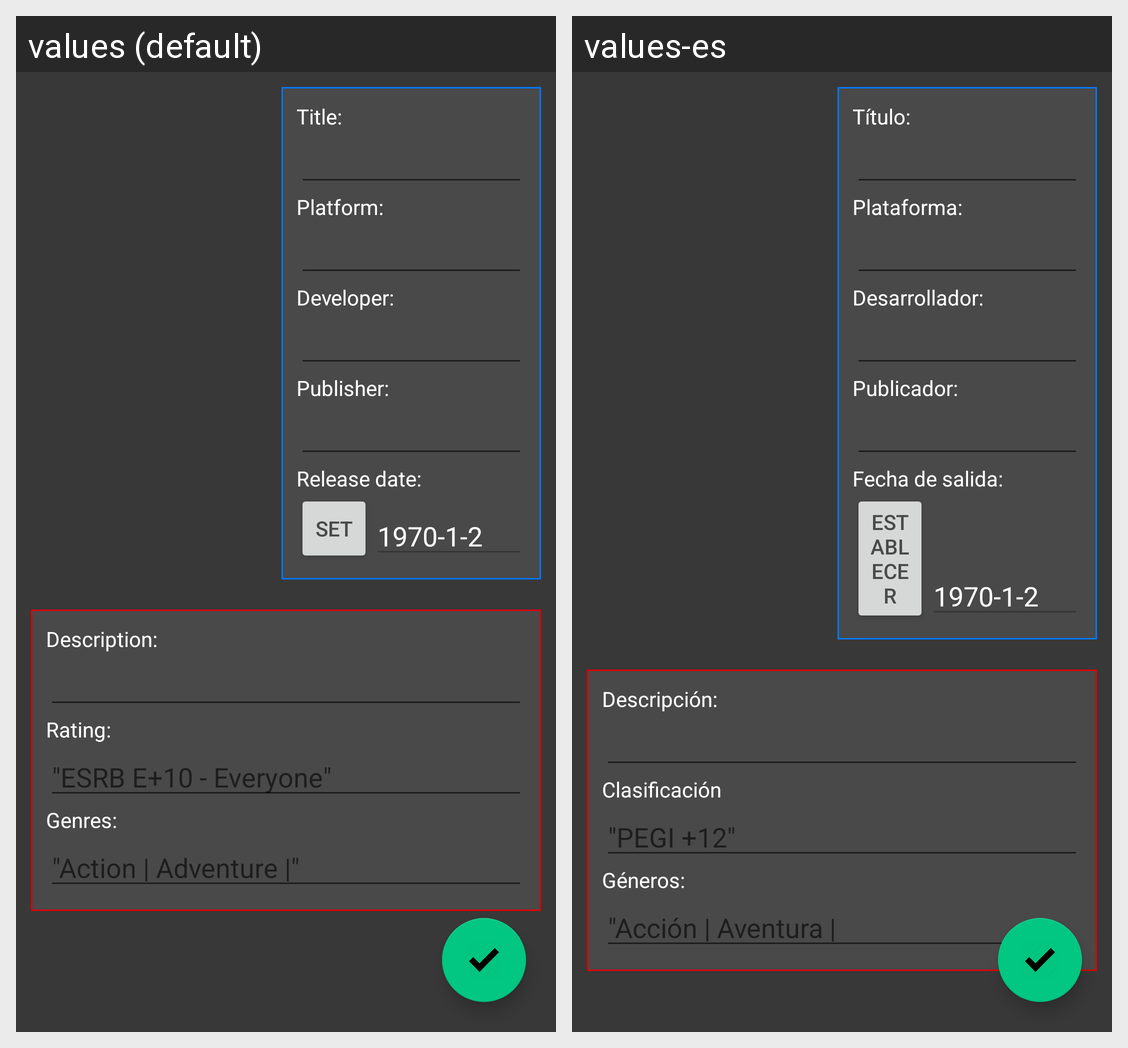

Here is an Android app screen in its default locale and in the app's own translations. Write out the translated-string differences for the strings that appear on this screen.
Android screen res/layout/activity_new_game.xml rendered under 2 locales, left to right: values (default), values-es. Device: Nexus 5 (rendered at 1080×1920; each locale shown at half size, 540×960, under a caption strip naming it); theme AppTheme.
Strings drawn on this screen, with the default value and each locale's value (text and hints the layout hard-codes, and strings that could not be matched under every locale, appear in the picture but are not listed):

newGameTitle
  values: Title:
  values-es: Título:

newGamePlatform
  values: Platform:
  values-es: Plataforma:

newGameDeveloper
  values: Developer:
  values-es: Desarrollador:

newGamePublisher
  values: Publisher:
  values-es: Publicador:

newGameReleaseDate
  values: Release date:
  values-es: Fecha de salida:

set
  values: Set
  values-es: Establecer

newGameDefaultDate
  values: 1970-1-2
  values-es: 1970-1-2  [not translated; the default value is used]

newGameDescription
  values: Description:
  values-es: Descripción:

newGameRating
  values: Rating:
  values-es: Clasificación

hintNewGameRating
  values: "ESRB E+10 - Everyone"
  values-es: "PEGI +12"

newGameGenres
  values: Genres:
  values-es: Géneros:

hintNewGameGenres
  values: "Action | Adventure |"
  values-es: "Acción | Aventura |
